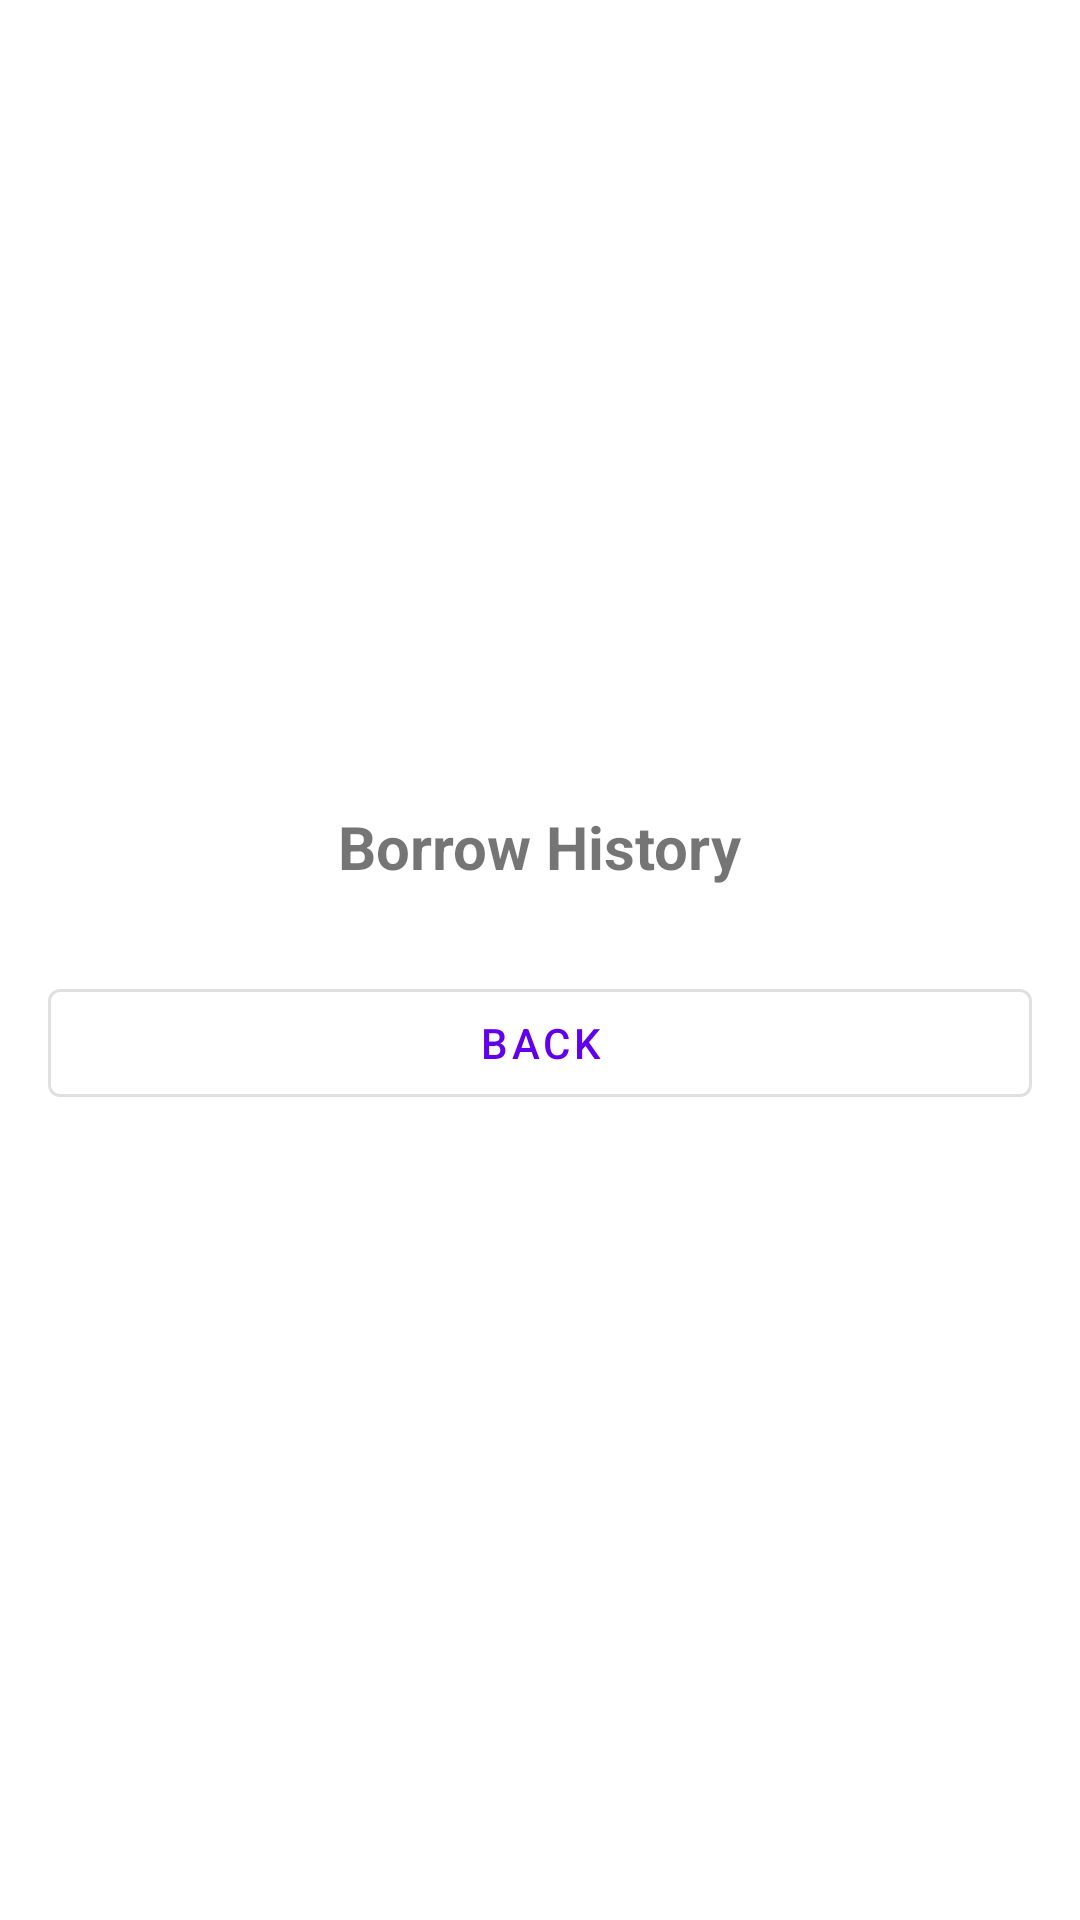

Layout XML and referenced resources for this Android screen:
<!-- AndroidManifest.xml: application theme Theme.Libra404 -->
<!-- res/layout/activity_history.xml -->
<?xml version="1.0" encoding="utf-8"?>
<androidx.constraintlayout.widget.ConstraintLayout xmlns:android="http://schemas.android.com/apk/res/android"
    xmlns:app="http://schemas.android.com/apk/res-auto"
    android:layout_width="match_parent"
    android:layout_height="match_parent"
    android:padding="16dp">

    <LinearLayout
        android:layout_width="match_parent"
        android:layout_height="wrap_content"
        android:orientation="vertical"
        app:layout_constraintTop_toTopOf="parent"
        app:layout_constraintBottom_toBottomOf="parent"
        android:gravity="center">

        <TextView
            android:id="@+id/tvHistoryTitle"
            android:layout_width="wrap_content"
            android:layout_height="wrap_content"
            android:text="Borrow History"
            android:textStyle="bold"
            android:textSize="20sp"
            android:gravity="center"
            android:paddingBottom="12dp"/>

        <androidx.recyclerview.widget.RecyclerView
            android:id="@+id/listHistory"
            android:layout_width="match_parent"
            android:layout_height="wrap_content"
            android:layout_gravity="center"
            app:layoutManager="androidx.recyclerview.widget.LinearLayoutManager" />

        <com.google.android.material.button.MaterialButton
            android:id="@+id/btnBackHistory"
            style="@style/Widget.MaterialComponents.Button.OutlinedButton"
            android:layout_width="match_parent"
            android:layout_height="wrap_content"
            android:text="Back"
            android:layout_marginTop="16dp"/>
    </LinearLayout>
</androidx.constraintlayout.widget.ConstraintLayout>
<!-- resources referenced by this layout -->
<resources>
  <style name="Theme.Libra404" parent="Theme.MaterialComponents.DayNight.DarkActionBar">
          
          <item name="colorPrimary">@color/purple_500</item>
          <item name="colorPrimaryVariant">@color/purple_700</item>
          <item name="colorOnPrimary">@color/white</item>
          
          <item name="colorSecondary">@color/teal_200</item>
          <item name="colorSecondaryVariant">@color/teal_700</item>
          <item name="colorOnSecondary">@color/black</item>
          
          <item name="android:statusBarColor">?attr/colorPrimaryVariant</item>
          
      </style>
  <color name="purple_500">#FF6200EE</color>
  <color name="purple_700">#FF3700B3</color>
  <color name="white">#FFFFFFFF</color>
  <color name="teal_200">#FF03DAC5</color>
  <color name="teal_700">#FF018786</color>
  <color name="black">#FF000000</color>
</resources>
